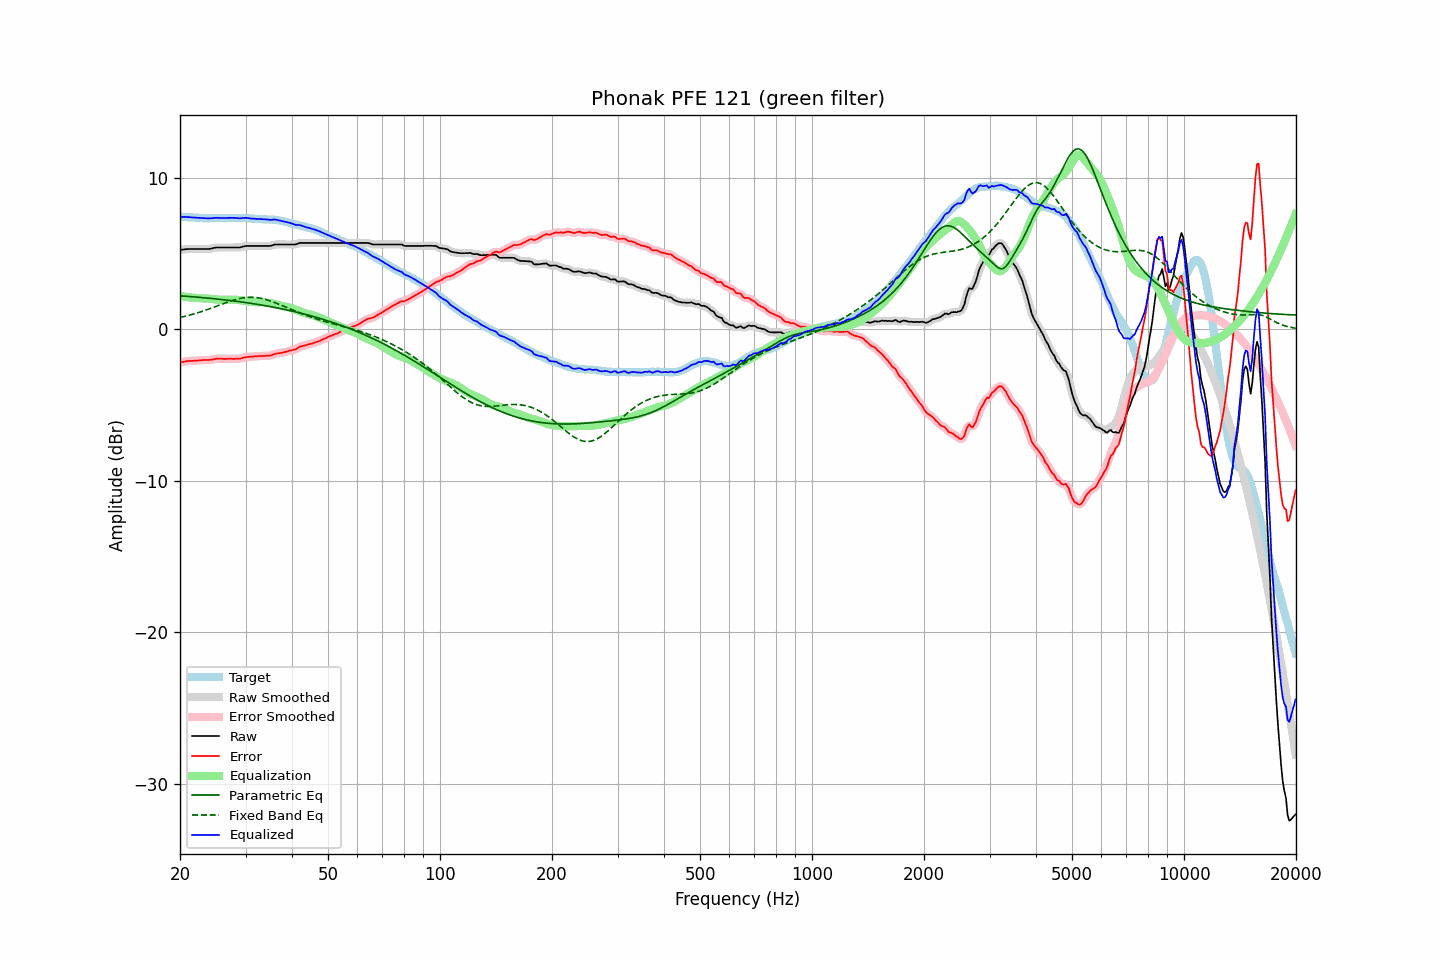

The file beside this chart, header and first rows:
frequency, raw, error, smoothed, error_smoothed, equalization, parametric_eq, fixed_band_eq, equalized_raw, equalized_smoothed, target
20.00, 5.24, -2.20, 5.24, -2.20, 2.19, 2.20, 0.78, 7.43, 7.43, 7.44
20.20, 5.25, -2.18, 5.25, -2.18, 2.17, 2.20, 0.80, 7.42, 7.42, 7.43
20.40, 5.26, -2.16, 5.26, -2.16, 2.16, 2.19, 0.82, 7.41, 7.42, 7.42
20.61, 5.28, -2.14, 5.28, -2.13, 2.14, 2.18, 0.85, 7.42, 7.42, 7.42
20.81, 5.29, -2.11, 5.29, -2.11, 2.13, 2.17, 0.88, 7.41, 7.41, 7.40
21.02, 5.30, -2.10, 5.30, -2.10, 2.11, 2.17, 0.90, 7.41, 7.41, 7.40
21.23, 5.30, -2.09, 5.30, -2.09, 2.10, 2.16, 0.93, 7.40, 7.40, 7.39
21.44, 5.30, -2.10, 5.30, -2.09, 2.09, 2.15, 0.96, 7.39, 7.39, 7.40
21.66, 5.30, -2.09, 5.30, -2.09, 2.08, 2.14, 0.99, 7.38, 7.38, 7.39
21.87, 5.30, -2.08, 5.30, -2.08, 2.08, 2.13, 1.02, 7.37, 7.37, 7.38
22.09, 5.30, -2.07, 5.30, -2.07, 2.07, 2.12, 1.05, 7.37, 7.37, 7.37
22.31, 5.30, -2.07, 5.30, -2.07, 2.06, 2.12, 1.09, 7.36, 7.36, 7.37
22.54, 5.30, -2.06, 5.30, -2.06, 2.06, 2.11, 1.12, 7.36, 7.36, 7.36
22.76, 5.30, -2.05, 5.30, -2.05, 2.05, 2.10, 1.15, 7.35, 7.35, 7.35
22.99, 5.30, -2.04, 5.30, -2.04, 2.05, 2.09, 1.19, 7.34, 7.34, 7.34
23.22, 5.30, -2.03, 5.30, -2.03, 2.04, 2.08, 1.22, 7.34, 7.34, 7.33
23.45, 5.30, -2.04, 5.30, -2.03, 2.04, 2.07, 1.26, 7.33, 7.33, 7.34
23.69, 5.30, -2.03, 5.30, -2.03, 2.03, 2.06, 1.30, 7.33, 7.33, 7.33
23.92, 5.30, -2.03, 5.30, -2.03, 2.02, 2.05, 1.34, 7.32, 7.32, 7.33
24.16, 5.32, -2.02, 5.32, -2.02, 2.01, 2.04, 1.37, 7.32, 7.32, 7.34
24.40, 5.34, -2.01, 5.34, -2.00, 1.99, 2.03, 1.41, 7.33, 7.33, 7.35
24.65, 5.37, -1.98, 5.37, -1.98, 1.98, 2.02, 1.45, 7.35, 7.35, 7.35
24.89, 5.39, -1.96, 5.39, -1.96, 1.97, 2.01, 1.49, 7.36, 7.35, 7.35
25.14, 5.40, -1.94, 5.40, -1.94, 1.96, 1.99, 1.53, 7.36, 7.36, 7.34
25.39, 5.40, -1.94, 5.40, -1.94, 1.95, 1.98, 1.57, 7.35, 7.35, 7.34
25.65, 5.40, -1.94, 5.40, -1.94, 1.95, 1.97, 1.61, 7.35, 7.35, 7.34
25.91, 5.40, -1.95, 5.40, -1.95, 1.94, 1.96, 1.65, 7.34, 7.34, 7.35
26.16, 5.40, -1.96, 5.40, -1.96, 1.95, 1.95, 1.69, 7.34, 7.34, 7.36
26.43, 5.40, -1.96, 5.40, -1.96, 1.95, 1.94, 1.73, 7.35, 7.35, 7.36
26.69, 5.40, -1.96, 5.40, -1.96, 1.95, 1.92, 1.77, 7.35, 7.35, 7.36
26.96, 5.40, -1.95, 5.40, -1.95, 1.95, 1.91, 1.81, 7.35, 7.35, 7.35
27.23, 5.40, -1.95, 5.40, -1.95, 1.96, 1.90, 1.84, 7.35, 7.35, 7.35
27.50, 5.40, -1.95, 5.40, -1.95, 1.96, 1.89, 1.88, 7.36, 7.36, 7.35
27.77, 5.40, -1.96, 5.40, -1.95, 1.96, 1.87, 1.91, 7.35, 7.35, 7.36
28.05, 5.40, -1.96, 5.40, -1.95, 1.95, 1.86, 1.94, 7.35, 7.35, 7.36
28.33, 5.40, -1.94, 5.40, -1.95, 1.95, 1.85, 1.97, 7.34, 7.34, 7.34
28.62, 5.40, -1.94, 5.40, -1.95, 1.94, 1.83, 2.00, 7.34, 7.33, 7.34
28.90, 5.40, -1.95, 5.40, -1.94, 1.93, 1.82, 2.02, 7.32, 7.33, 7.35
29.19, 5.42, -1.93, 5.42, -1.92, 1.91, 1.80, 2.05, 7.33, 7.33, 7.35
29.48, 5.45, -1.89, 5.45, -1.89, 1.89, 1.79, 2.06, 7.34, 7.34, 7.34
29.78, 5.48, -1.86, 5.48, -1.87, 1.88, 1.77, 2.08, 7.35, 7.35, 7.34
30.08, 5.50, -1.85, 5.49, -1.85, 1.86, 1.76, 2.09, 7.36, 7.35, 7.35
30.38, 5.50, -1.84, 5.50, -1.83, 1.84, 1.74, 2.10, 7.34, 7.34, 7.34
30.68, 5.50, -1.82, 5.50, -1.83, 1.83, 1.73, 2.11, 7.33, 7.33, 7.32
30.99, 5.50, -1.82, 5.50, -1.82, 1.81, 1.71, 2.11, 7.31, 7.31, 7.32
31.30, 5.50, -1.81, 5.50, -1.81, 1.80, 1.70, 2.11, 7.30, 7.30, 7.31
31.61, 5.50, -1.80, 5.50, -1.80, 1.80, 1.68, 2.11, 7.29, 7.29, 7.30
31.93, 5.50, -1.79, 5.50, -1.79, 1.79, 1.66, 2.10, 7.29, 7.29, 7.29
32.24, 5.50, -1.79, 5.50, -1.78, 1.78, 1.65, 2.08, 7.28, 7.28, 7.29
32.57, 5.50, -1.77, 5.50, -1.78, 1.78, 1.63, 2.07, 7.28, 7.28, 7.27
32.89, 5.50, -1.77, 5.50, -1.77, 1.77, 1.61, 2.05, 7.27, 7.27, 7.27
33.22, 5.50, -1.77, 5.50, -1.77, 1.77, 1.59, 2.03, 7.27, 7.27, 7.27
33.55, 5.50, -1.76, 5.50, -1.76, 1.77, 1.58, 2.00, 7.27, 7.27, 7.26
33.89, 5.50, -1.77, 5.50, -1.76, 1.76, 1.56, 1.97, 7.26, 7.26, 7.27
34.23, 5.50, -1.75, 5.50, -1.76, 1.75, 1.54, 1.94, 7.25, 7.25, 7.25
34.57, 5.50, -1.75, 5.50, -1.75, 1.74, 1.52, 1.91, 7.24, 7.23, 7.25
34.92, 5.50, -1.74, 5.51, -1.74, 1.72, 1.50, 1.88, 7.22, 7.23, 7.24
35.27, 5.53, -1.72, 5.53, -1.71, 1.70, 1.48, 1.84, 7.23, 7.23, 7.25
35.62, 5.56, -1.67, 5.56, -1.67, 1.68, 1.46, 1.80, 7.23, 7.24, 7.23
35.97, 5.60, -1.63, 5.59, -1.64, 1.65, 1.44, 1.76, 7.25, 7.24, 7.23
... 635 more rows
